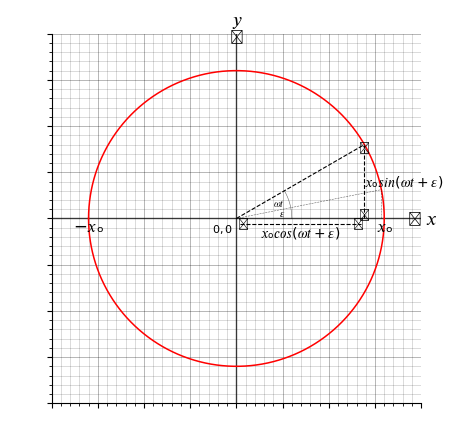

Reproduce this figure in Python.
import numpy as np
import matplotlib.pyplot as plt
from scipy import constants as cp

class Plt():
    def __init__(self, c:dict=None):

        fig, ax = plt.subplots()

        ax.spines['top'].set_visible(False)
        ax.spines['right'].set_visible(False)

        # Remove ticks on the right and top sides of the plot
        ax.yaxis.tick_left()
        ax.xaxis.tick_bottom()


        plt.gca().set_aspect('equal')

        plt.title(r'$\mathrm{%s}$' % "𝑦", fontsize=14)
        plt.grid(True, linestyle='solid', alpha=0.4, linewidth=0.5, color='black', which='major')
        plt.grid(True, linestyle='solid', alpha=0.2, linewidth=0.5, color='black', which='minor')
        plt.minorticks_on()
        plt.axhline(0, color="black", alpha=0.7, linewidth=1)
        plt.axvline(0, color="black", alpha=0.7, linewidth=1)
        axis_val = 10
        plt.axis(xmin=-axis_val, ymin=-axis_val, xmax=axis_val, ymax=axis_val)
        plt.xticks(color='w', )
        plt.yticks(color='w')
        plt.grid(True)

        plt.text(-0.2,-0.2,r'$\mathrm{%s}$' % "0,0",fontsize=8,horizontalalignment="right",verticalalignment="top")
        plt.text(8,0,r'$\mathrm{%s}$' % "𝑥ₒ",fontsize=12,horizontalalignment="center",verticalalignment="top")
        plt.text(-8,0,r'$\mathrm{%s}$' % "-𝑥ₒ",fontsize=12,horizontalalignment="center",verticalalignment="top")

        plt.text(10.2,0, r'$\mathrm{%s}$' % "𝑥", fontsize=14,horizontalalignment="left",verticalalignment="center")
        
        plt.text(0,10.2, "▴", fontsize=10,horizontalalignment="center",verticalalignment="top")
        plt.text(10,0, "▸", fontsize=10,horizontalalignment="right",verticalalignment="center")
        
        plt.text(0.1,-0.3, "◂", fontsize=8,horizontalalignment="left",verticalalignment="center")
        plt.text(8*np.cos(np.pi/6),-0.3, "▸", fontsize=8,horizontalalignment="right",verticalalignment="center")
        
        plt.text(8*np.cos(np.pi/6),0.2, "▾", fontsize=8,horizontalalignment="center",verticalalignment="center")
        plt.text(8*np.cos(np.pi/6),8*np.sin(np.pi/6)-0.2, "▴", fontsize=8,horizontalalignment="center",verticalalignment="center")
        
        plt.text(8*np.cos(np.pi/6)*(1/2),-0.3 , r'$\mathrm{%s}$' % "𝑥ₒ𝑐𝑜𝑠(𝜔𝑡+𝜀)", fontsize=10,horizontalalignment="center",verticalalignment="top")
        plt.text(8*np.cos(np.pi/6) , 8*np.sin(np.pi/6)*(1/2), r'$\mathrm{%s}$' % "𝑥ₒ𝑠𝑖𝑛(𝜔𝑡+𝜀)", fontsize=10, horizontalalignment="left",verticalalignment="center")
        
        plt.text((8*np.cos(np.pi/6))*(1/3) , 0.3, r'$\mathrm{%s}$' % "𝜀", fontsize=7, horizontalalignment="left",verticalalignment="center")
        plt.text((8*np.cos(np.pi/6))*(1/3.5) , 0.85, r'$\mathrm{%s}$' % "𝜔𝑡", fontsize=7, horizontalalignment="left",verticalalignment="center")

        self.function_list = {
                              "sin": np.sin, "cos": np.cos, "tan": np.tan,
                              "log": np.log, "log10": np.log10, "e": np.e,
                              "abs" : np.absolute, "arcsin" : np.arcsin,
                              "arccos" : np.arccos, "arctan" : np.arctan,
                              "sinh" : np.sinh,  "cosh" : np.cosh,"tanh" : np.tanh,
                              "sqrt" : np.sqrt, "pi" : np.pi, "exp" : np.exp,
                              "h":cp.h, "c":cp.c, "k":cp.k
                              }
        if c:
            self.function_list.update(c)
        
        self.plot_function("(8**2-x**2)**(1/2)", "red", -8, 8) # top half of circle
        self.plot_function("-(8**2-x**2)**(1/2)", "red", -8, 8) #bottom half of circle
        
        lw =0.8
        
        plt.plot([8*np.cos(np.pi/6),8*np.cos(np.pi/6)],[0,8*np.sin(np.pi/6)],color='black',linestyle='--',alpha=1, linewidth=lw) # line from the origin to the point
        plt.plot([0 , 8*np.cos(np.pi/6)],[0 , 8*np.sin(np.pi/6)],color='black',linestyle='--',alpha=1, linewidth=lw) # vertical line to the point
        plt.plot([0.2 , 8*np.cos(np.pi/6)-0.2],[-0.3 , -0.3],color='black',linestyle='--',alpha=1, linewidth=lw) # horizontal line with the arrows connecting
        
        plt.plot([8*np.cos(np.pi/16),8*np.cos(np.pi/16)],[0,8*np.sin(np.pi/16)],color='black',linestyle='--',alpha=0.6, linewidth=lw/2) # line from the origin to the point at t=0
        plt.plot([0 , 8*np.cos(np.pi/16)],[0 , 8*np.sin(np.pi/16)],color='black',linestyle='--',alpha=0.6, linewidth=lw/2) # vertical line to the point at t=0

        self.plot_function("(3**2-x**2)**(1/2)", "black", 3*np.cos(np.pi/6), 3, lw/2, 0.6)

        plt.savefig('ucm.png', dpi=600)

    def plot_function(self, fx, color, frm, to, line_width:float=1.1, a:float=1):
        fx = str(fx)
        x_val = np.linspace(frm, to, 1000000)
        self.function_list.update({"x":x_val})
        f = lambda x: eval(fx, {"__builtins__": None} , self.function_list)
        y_val = f(x_val)
        plt.plot(x_val, y_val, color=color, linewidth = line_width, alpha=a)
        

Plt()